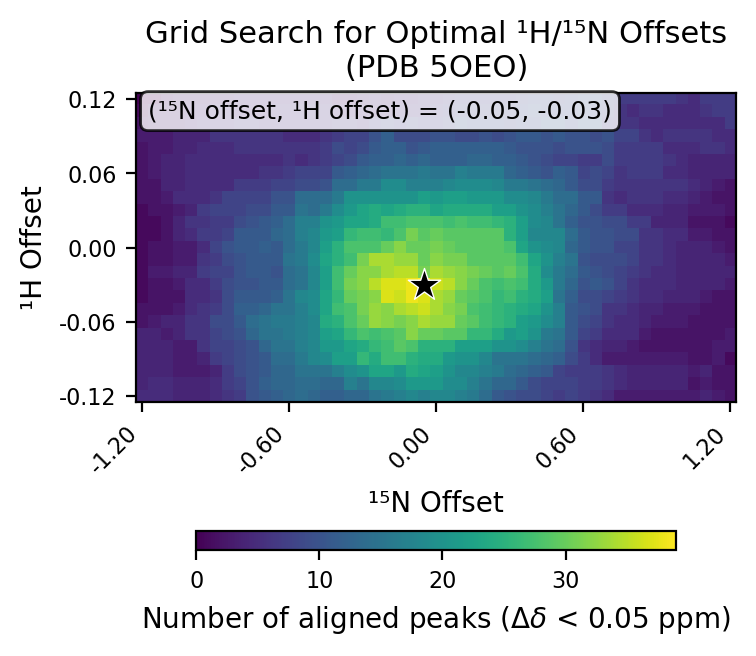

The data file committed next to this chart (first rows):
# h_min, -0.12
# h_max, 0.12
# h_step, 0.01
# n_min, -1.2
# n_max, 1.2
# n_step, 0.05
# cutoff, 0.05
h_values, -0.12, -0.11, -0.1, -0.09, -0.08, -0.07, -0.06, -0.05, -0.04, -0.03, -0.02, -0.01, 0.0, 0.01, 0.02, 0.03, 0.04, 0.05, 0.06, 0.07, 0.08, 0.09, 0.1
n_values, -1.2, -1.15, -1.1, -1.05, -1.0, -0.95, -0.9, -0.85, -0.8, -0.75, -0.7, -0.65, -0.6, -0.55, -0.5, -0.45, -0.4, -0.35, -0.3, -0.25, -0.2, -0.15, -0.1
-0.12, 5, 5, 5, 4, 4, 4, 5, 6, 7, 10, 11, 12, 13, 14, 13, 12, 12, 13, 13, 15, 16, 17, 18
-0.11, 4, 5, 5, 4, 4, 4, 5, 7, 8, 10, 12, 13, 13, 14, 14, 13, 13, 17, 15, 18, 18, 19, 21
-0.1, 4, 4, 4, 3, 3, 3, 4, 7, 9, 10, 11, 13, 13, 15, 15, 15, 17, 19, 20, 23, 23, 21, 24
-0.09, 4, 4, 4, 3, 3, 4, 7, 8, 9, 10, 11, 14, 14, 16, 18, 19, 22, 22, 26, 24, 27, 27, 25
-0.08, 4, 4, 4, 3, 3, 6, 8, 8, 9, 10, 13, 15, 15, 17, 18, 21, 21, 23, 24, 26, 27, 29, 28
-0.07, 4, 4, 3, 4, 6, 6, 8, 9, 10, 13, 15, 15, 16, 17, 18, 22, 23, 26, 28, 27, 28, 29, 32
-0.06, 2, 3, 4, 4, 6, 6, 9, 9, 11, 14, 15, 16, 16, 17, 18, 24, 25, 28, 30, 33, 32, 31, 32
-0.05, 2, 2, 2, 3, 5, 6, 7, 9, 12, 12, 13, 15, 15, 17, 19, 23, 27, 28, 31, 33, 32, 34, 35
-0.04, 1, 2, 2, 2, 5, 5, 6, 9, 11, 11, 11, 12, 15, 18, 19, 23, 26, 30, 31, 32, 37, 36, 38
-0.03, 1, 2, 2, 3, 5, 5, 7, 9, 10, 10, 11, 11, 14, 15, 18, 22, 27, 31, 32, 35, 37, 37, 38
-0.02, 1, 3, 3, 4, 4, 7, 8, 8, 10, 11, 11, 10, 14, 15, 18, 22, 27, 30, 32, 32, 34, 35, 35
-0.01, 1, 2, 2, 3, 3, 6, 7, 9, 10, 11, 11, 11, 15, 16, 19, 23, 25, 27, 31, 34, 34, 33, 33
0.0, 1, 2, 2, 3, 3, 5, 8, 10, 11, 11, 12, 11, 14, 16, 18, 22, 25, 28, 28, 28, 30, 32, 30
0.01, 1, 1, 2, 4, 5, 7, 7, 8, 11, 11, 11, 13, 14, 17, 18, 21, 22, 26, 27, 27, 26, 28, 31
0.02, 1, 1, 2, 4, 6, 6, 7, 7, 9, 10, 11, 12, 14, 17, 17, 20, 21, 23, 23, 24, 27, 27, 28
0.03, 1, 2, 2, 3, 4, 7, 8, 8, 8, 9, 9, 11, 11, 15, 14, 16, 19, 21, 23, 24, 23, 24, 25
0.04, 2, 2, 3, 5, 5, 5, 6, 8, 8, 8, 8, 10, 10, 14, 14, 14, 16, 20, 20, 20, 20, 20, 20
0.05, 2, 2, 4, 4, 5, 5, 5, 5, 7, 7, 7, 8, 8, 9, 9, 10, 14, 14, 16, 16, 19, 19, 17
0.06, 2, 3, 4, 4, 5, 5, 5, 5, 5, 5, 6, 6, 7, 8, 8, 8, 11, 12, 13, 14, 15, 15, 15
0.07, 2, 3, 4, 4, 5, 5, 5, 5, 5, 5, 5, 5, 6, 5, 6, 7, 8, 9, 11, 12, 12, 13, 12
0.08, 2, 3, 3, 4, 4, 5, 5, 5, 6, 6, 6, 6, 6, 6, 6, 7, 9, 8, 9, 11, 12, 12, 10
0.09, 3, 3, 3, 4, 4, 4, 6, 6, 6, 6, 6, 6, 5, 5, 5, 6, 7, 8, 8, 10, 12, 9, 9
0.1, 2, 3, 3, 3, 4, 5, 5, 5, 6, 6, 5, 5, 5, 5, 5, 5, 6, 6, 5, 7, 8, 7, 8
0.11, 1, 3, 3, 3, 4, 4, 5, 5, 4, 4, 4, 5, 5, 5, 5, 5, 4, 4, 4, 4, 4, 5, 5
0.12, 0, 0, 2, 3, 3, 3, 3, 3, 4, 4, 4, 4, 4, 4, 4, 4, 2, 2, 3, 4, 3, 4, 4
best_n_offset, -0.05
best_h_offset, -0.03
best_count, 39
